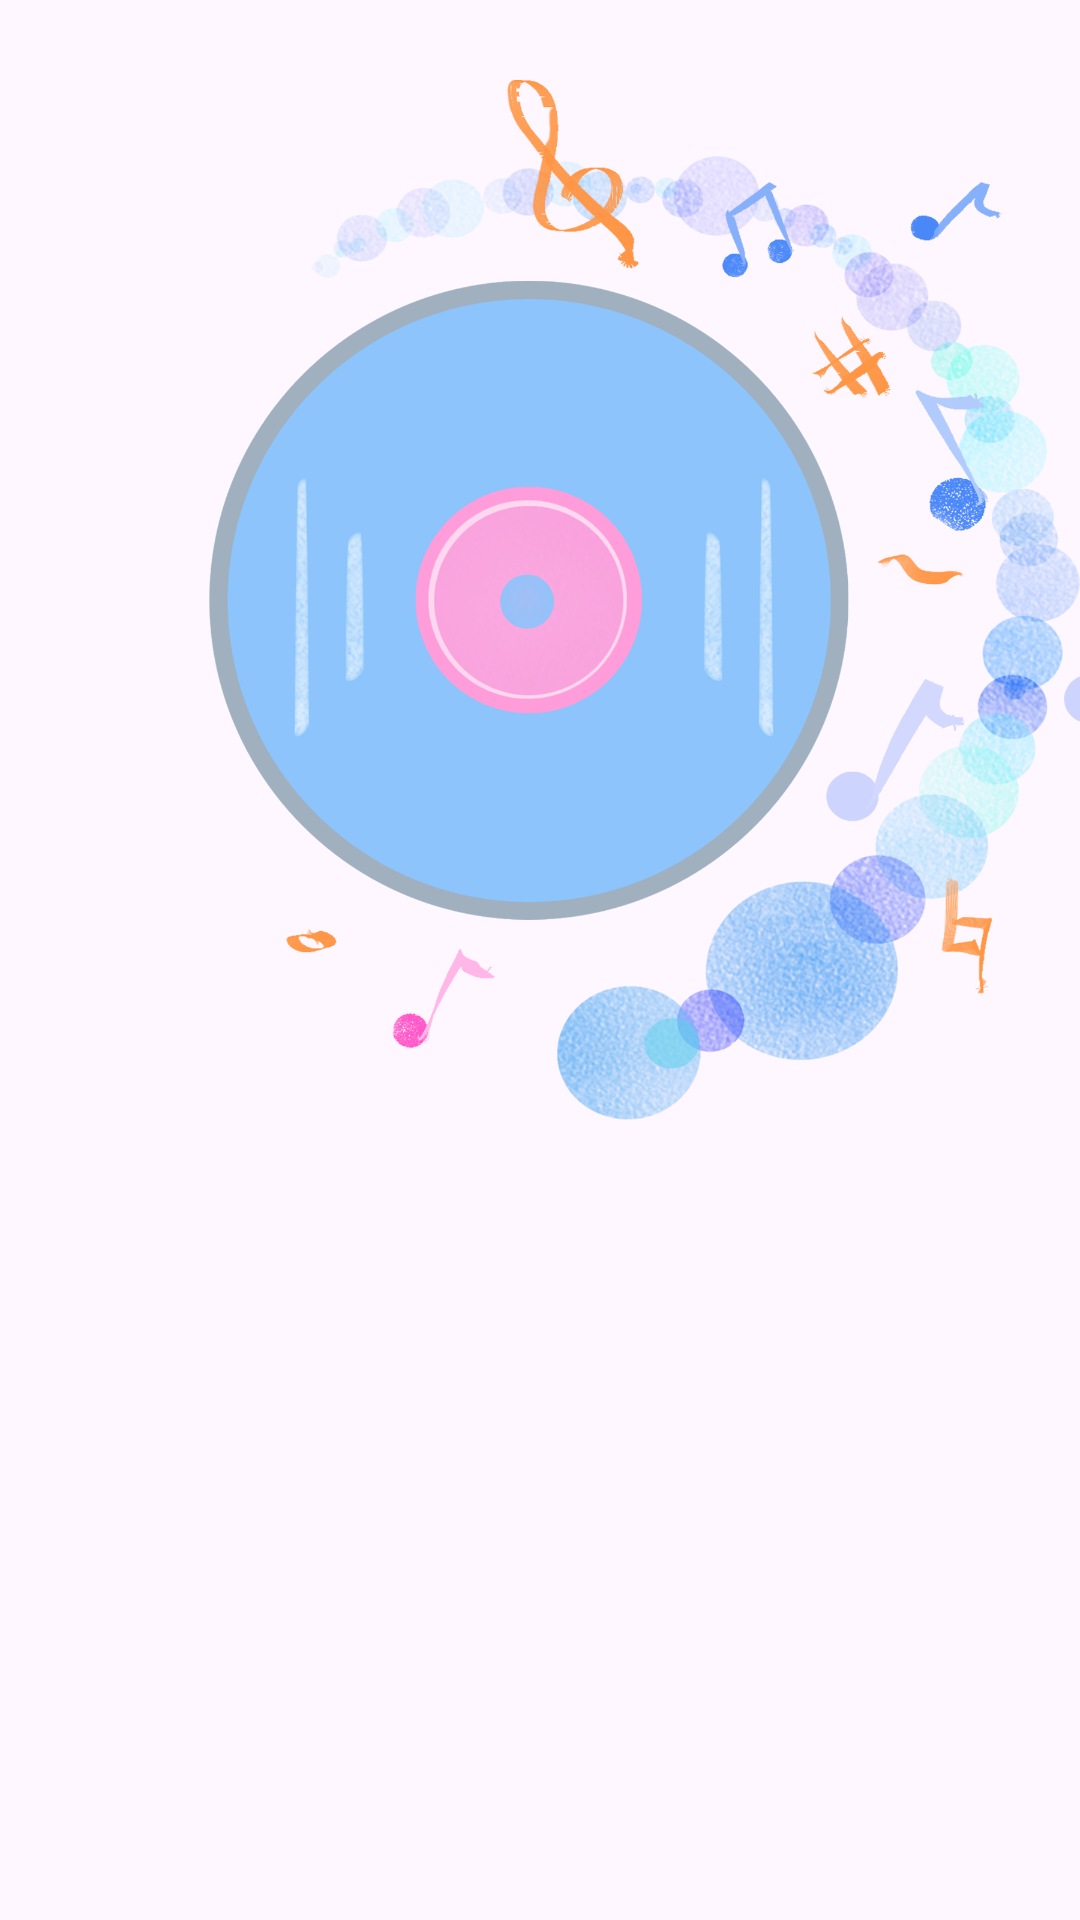

Layout XML and referenced resources for this Android screen:
<!-- AndroidManifest.xml: application theme Theme.AppNgheNhac -->
<!-- res/layout/test_play_fragment.xml -->
<?xml version="1.0" encoding="utf-8"?>
<LinearLayout xmlns:android="http://schemas.android.com/apk/res/android"
    android:layout_width="match_parent"
    android:layout_height="match_parent"
    android:orientation="horizontal">
<ImageView
    android:layout_width="400dp"
    android:layout_height="400dp"
    android:src="@drawable/play_music"
    android:layout_marginStart="20dp">

</ImageView>
</LinearLayout>
<!-- resources referenced by this layout -->
<resources>
  <!-- drawable play_music: png bitmap (drawable, 726252 bytes) -->
  <style name="Theme.AppNgheNhac" parent="Base.Theme.AppNgheNhac" />
  <style name="Base.Theme.AppNgheNhac" parent="Theme.Material3.DayNight.NoActionBar">
          
          
      </style>
</resources>
